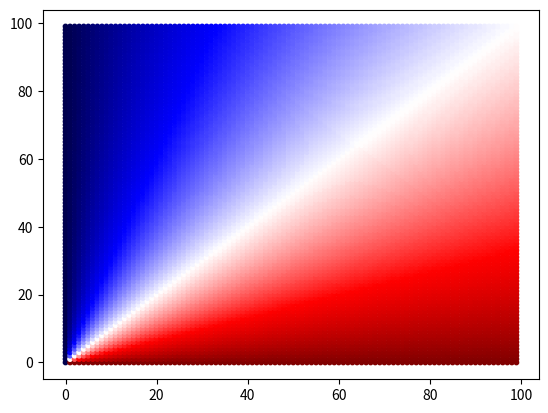

The script that saved this image:
from math import sqrt
import matplotlib.pyplot as plt

def _confidence(ups, downs):
    n = ups + downs

    z = 1.281551565545
    p = float(ups) / n

    left = p + 1/(2*n)*z*z
    right = z*sqrt(p*(1-p)/n + z*z/(4*n*n))
    under = 1+1/n*z*z

    return (left - right) / under

def confidence(ups, downs):
    if ups + downs == 0:
        return 0
    else:
        return _confidence(ups, downs)


def div(ups, downs):
    if ups+downs == 0:
        return 0
    return ups/(downs+ups)

x = [i for i in range(100)]
y = [i for i in range(100)]

spoints = []
svals = []
for xit in x:
    for yit in y:
        spoints.append((xit, yit))
        svals.append(div(xit, yit))
        print(confidence(xit, yit))

plt.scatter([s[0] for s in spoints], [s[1] for s in spoints], c=svals, s=[10 for _ in spoints], cmap='seismic')
plt.show()